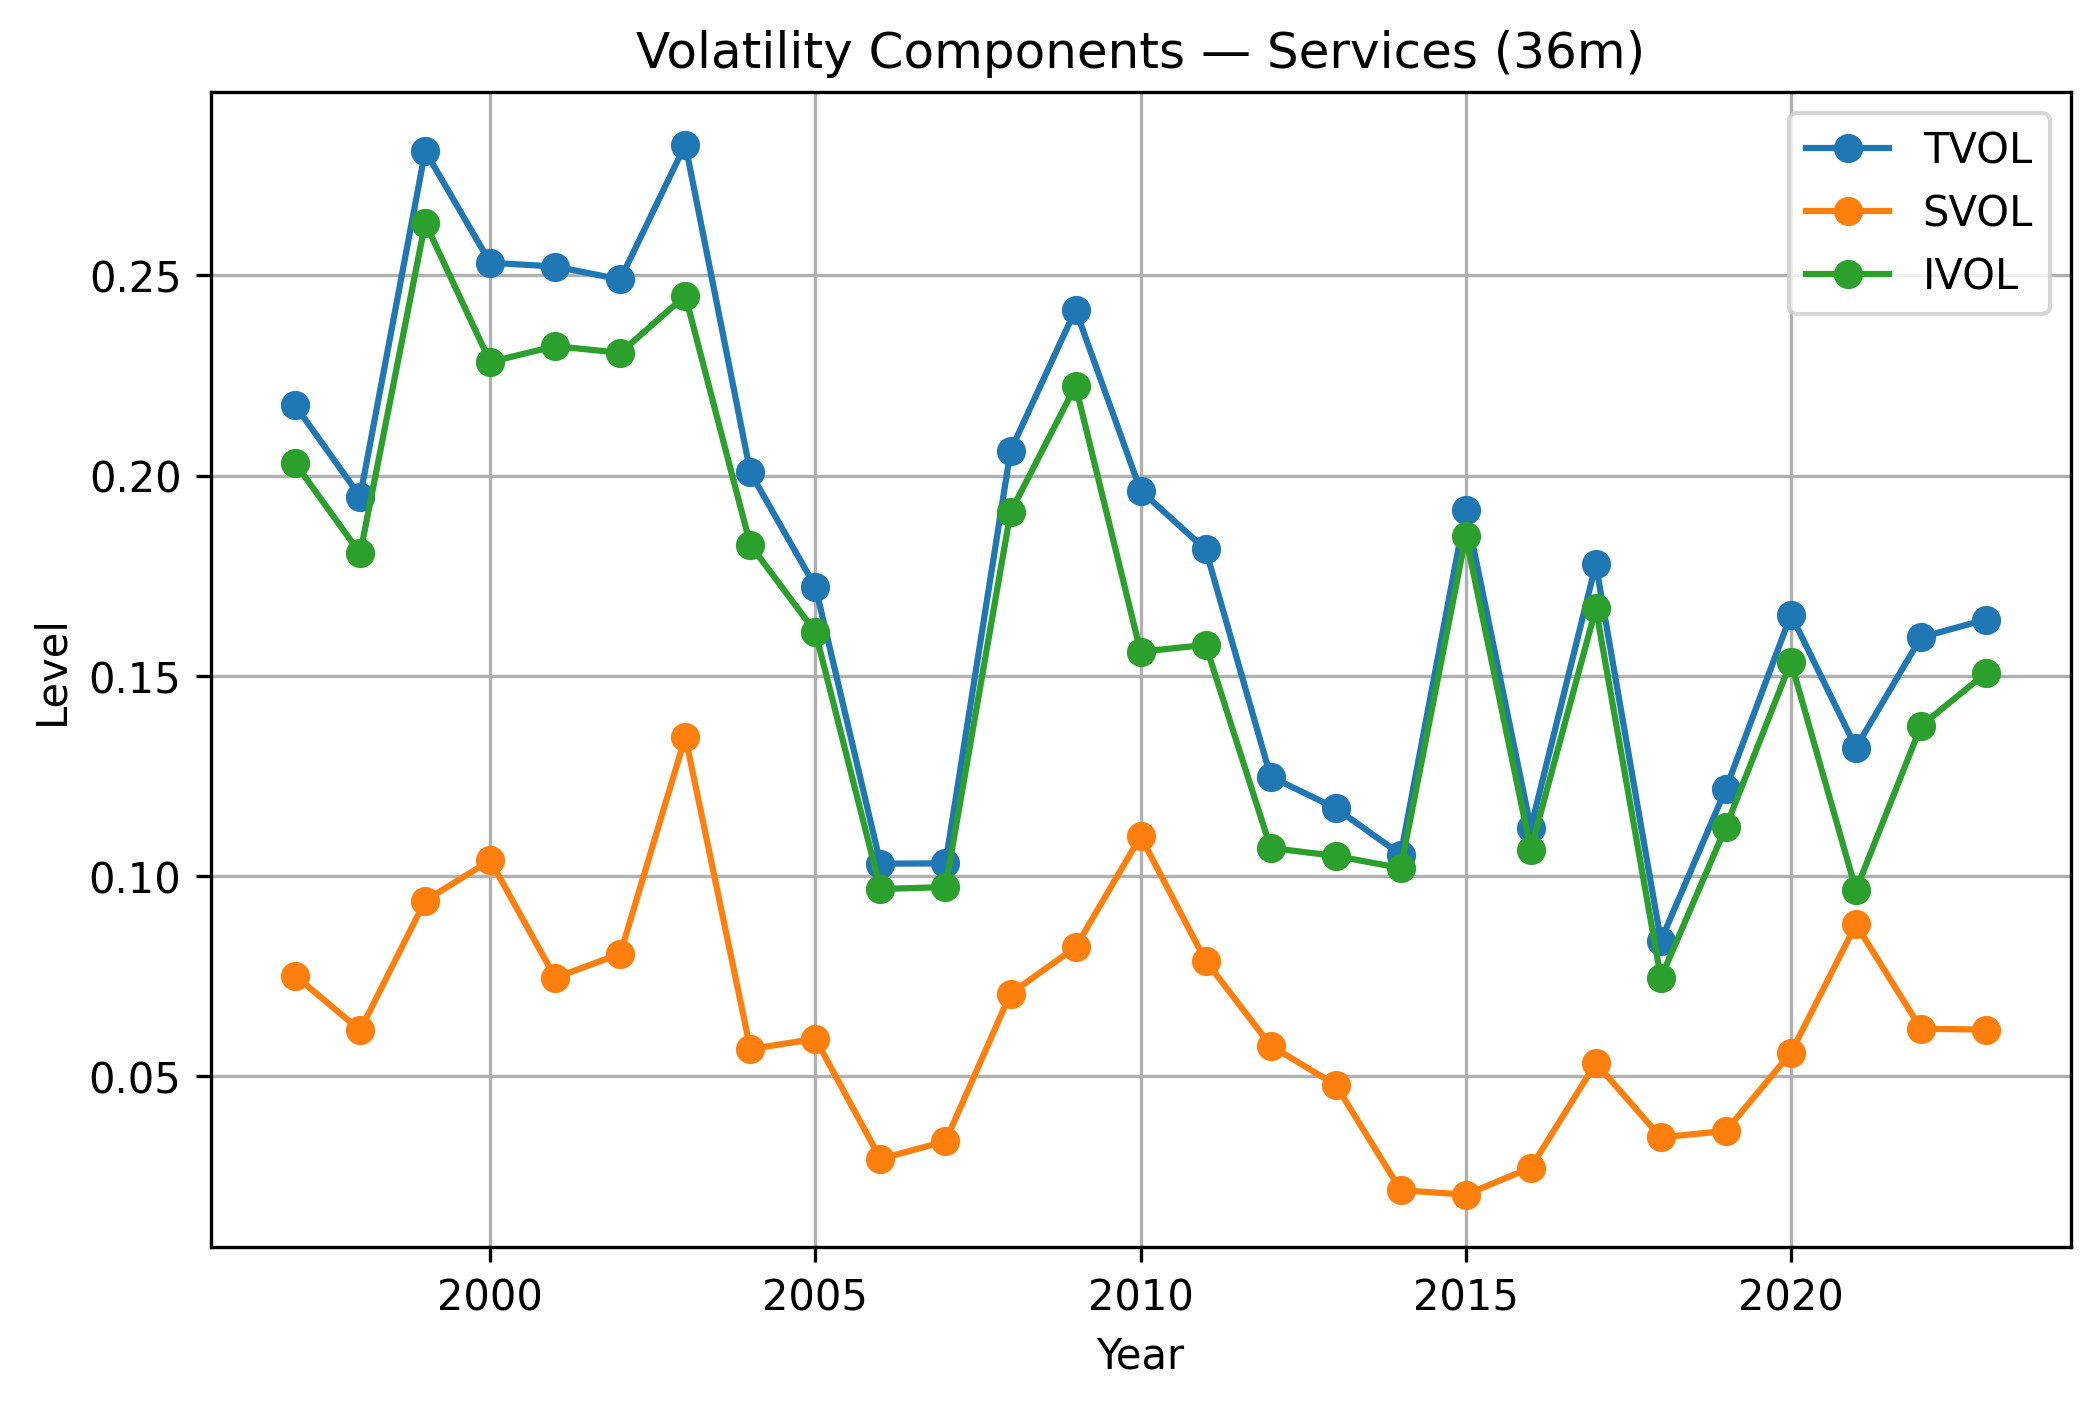

Data behind this chart, as committed beside it:
year, tvol_36m, svol_36m, ivol_36m
1996, , , 
1997, 0.2176, 0.07509, 0.2031
1998, 0.1948, 0.06146, 0.1805
1999, 0.2811, 0.09384, 0.2631
2000, 0.2532, 0.1039, 0.2284
2001, 0.2522, 0.07459, 0.2323
2002, 0.249, 0.08057, 0.2306
2003, 0.2826, 0.1347, 0.2449
2004, 0.2008, 0.05677, 0.1827
2005, 0.1722, 0.05932, 0.1609
2006, 0.1031, 0.02935, 0.09674
2007, 0.1031, 0.03371, 0.09723
2008, 0.2062, 0.07063, 0.1908
2009, 0.2414, 0.08217, 0.2224
2010, 0.1963, 0.1099, 0.156
2011, 0.1815, 0.07883, 0.1577
2012, 0.1248, 0.05762, 0.107
2013, 0.1169, 0.04779, 0.105
2014, 0.1054, 0.02152, 0.102
2015, 0.1914, 0.0204, 0.1848
2016, 0.112, 0.02714, 0.1066
2017, 0.1779, 0.05326, 0.1668
2018, 0.08384, 0.03469, 0.07454
2019, 0.1218, 0.03634, 0.1122
2020, 0.1653, 0.05583, 0.1535
2021, 0.1321, 0.08789, 0.09648
2022, 0.1596, 0.06185, 0.1375
2023, 0.1641, 0.06161, 0.1507
